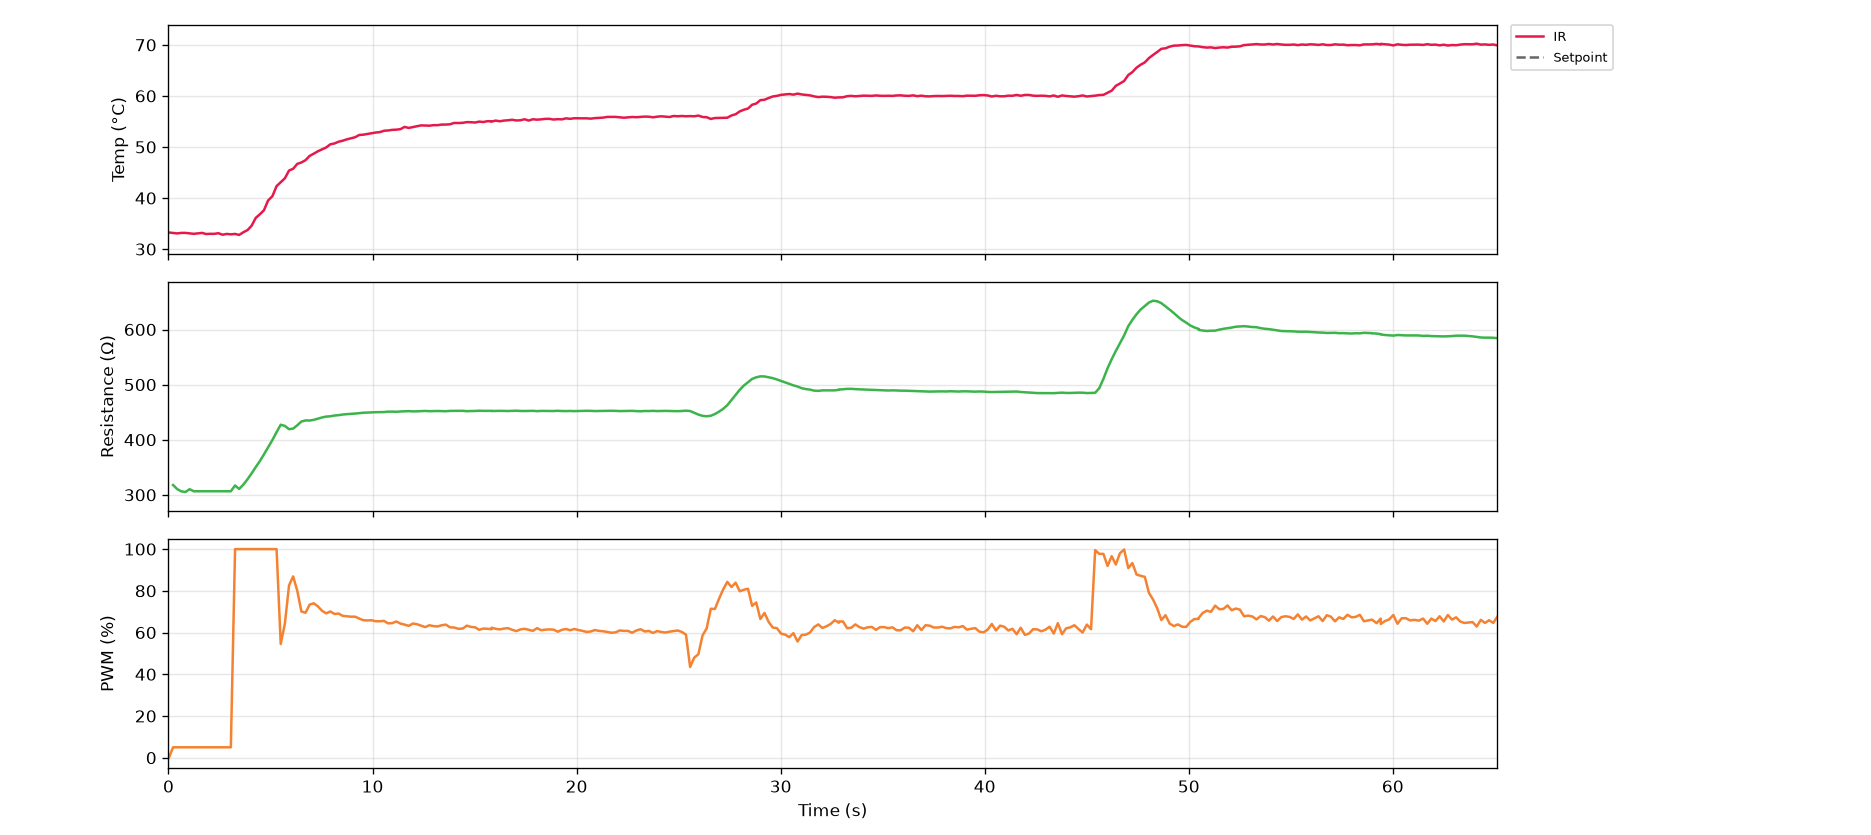

Source data for this figure (header and first rows):
serial_number, time_s, timestamp, ir_C, thermocouple_C, resistance_ohm, voltage_V, current_mA, pwm_pct, pid_auto, pid_input
G5-2, 0.0, 2026-10-27T15:40:26, 33.25, nan, nan, 0.0, 0.0, 0.0, 0, 0
G5-2, 0.2, 2026-10-27T15:40:27, 33.17, nan, 317.8, 0.216, 0.68, 5.0, 0, 0
G5-2, 0.4, 2026-10-27T15:40:27, 33.07, nan, 310.5, 0.416, 1.34, 5.0, 0, 0
G5-2, 0.6, 2026-10-27T15:40:27, 33.17, nan, 306.4, 0.464, 1.515, 5.0, 0, 0
G5-2, 0.8, 2026-10-27T15:40:27, 33.17, nan, 305.2, 0.48, 1.573, 5.0, 0, 0
G5-2, 1.0, 2026-10-27T15:40:27, 33.07, nan, 310.3, 0.488, 1.573, 5.0, 0, 0
G5-2, 1.2, 2026-10-27T15:40:28, 32.99, nan, 306.5, 0.488, 1.592, 5.0, 0, 0
G5-2, 1.4, 2026-10-27T15:40:28, 33.07, nan, 306.5, 0.488, 1.592, 5.0, 0, 0
G5-2, 1.6, 2026-10-27T15:40:28, 33.17, nan, 306.5, 0.488, 1.592, 5.0, 0, 0
G5-2, 1.8, 2026-10-27T15:40:28, 32.95, nan, 306.5, 0.488, 1.592, 5.0, 0, 0
G5-2, 2.0, 2026-10-27T15:40:28, 32.99, nan, 306.5, 0.488, 1.592, 5.0, 0, 0
G5-2, 2.2, 2026-10-27T15:40:29, 32.99, nan, 306.5, 0.488, 1.592, 5.0, 0, 0
G5-2, 2.5, 2026-10-27T15:40:29, 33.11, nan, 306.5, 0.488, 1.592, 5.0, 0, 0
G5-2, 2.7, 2026-10-27T15:40:29, 32.81, nan, 306.5, 0.488, 1.592, 5.0, 0, 0
G5-2, 2.9, 2026-10-27T15:40:29, 32.97, nan, 306.5, 0.488, 1.592, 5.0, 0, 0
G5-2, 3.1, 2026-10-27T15:40:29, 32.89, nan, 306.5, 0.488, 1.592, 5.0, 0, 0
G5-2, 3.3, 2026-10-27T15:40:30, 32.97, nan, 317, 2.056, 6.485, 100.0, 0, 0
G5-2, 3.5, 2026-10-27T15:40:30, 32.77, nan, 310.7, 8.072, 25.98, 100.0, 0, 0
G5-2, 3.7, 2026-10-27T15:40:30, 33.29, nan, 318.4, 9.792, 30.76, 100.0, 0, 0
G5-2, 3.9, 2026-10-27T15:40:30, 33.71, nan, 328.1, 10.48, 31.94, 100.0, 0, 0
G5-2, 4.1, 2026-10-27T15:40:30, 34.55, nan, 338.7, 10.91, 32.21, 100.0, 0, 0
G5-2, 4.3, 2026-10-27T15:40:31, 36.09, nan, 350.1, 11.27, 32.19, 100.0, 0, 0
G5-2, 4.5, 2026-10-27T15:40:31, 36.81, nan, 361.1, 11.59, 32.1, 100.0, 0, 0
G5-2, 4.7, 2026-10-27T15:40:31, 37.61, nan, 373.4, 11.92, 31.92, 100.0, 0, 0
G5-2, 4.9, 2026-10-27T15:40:31, 39.51, nan, 386, 12.24, 31.71, 100.0, 0, 0
G5-2, 5.1, 2026-10-27T15:40:31, 40.37, nan, 399.6, 12.58, 31.48, 100.0, 0, 0
G5-2, 5.3, 2026-10-27T15:40:32, 42.33, nan, 413.8, 12.91, 31.2, 100.0, 0, 0
G5-2, 5.5, 2026-10-27T15:40:32, 43.09, nan, 427.2, 13.23, 30.97, 54.5, 1, 2
G5-2, 5.7, 2026-10-27T15:40:32, 43.87, nan, 425, 9.912, 23.32, 64.3, 1, 2
G5-2, 5.9, 2026-10-27T15:40:32, 45.39, nan, 419.2, 9.36, 22.33, 82.6, 1, 2
G5-2, 6.1, 2026-10-27T15:40:32, 45.73, nan, 420.2, 10.66, 25.38, 86.9, 1, 2
G5-2, 6.3, 2026-10-27T15:40:33, 46.69, nan, 426.2, 11.51, 27.01, 80.0, 1, 2
G5-2, 6.5, 2026-10-27T15:40:33, 46.97, nan, 433, 11.37, 26.25, 70.1, 1, 2
G5-2, 6.7, 2026-10-27T15:40:33, 47.41, nan, 435.1, 10.57, 24.29, 69.5, 1, 2
G5-2, 6.9, 2026-10-27T15:40:33, 48.25, nan, 434.8, 10.22, 23.5, 73.4, 1, 2
G5-2, 7.1, 2026-10-27T15:40:34, 48.69, nan, 436.1, 10.42, 23.9, 74.0, 1, 2
G5-2, 7.3, 2026-10-27T15:40:34, 49.17, nan, 438.2, 10.57, 24.12, 72.5, 1, 2
G5-2, 7.5, 2026-10-27T15:40:34, 49.53, nan, 440.4, 10.53, 23.9, 70.4, 1, 2
G5-2, 7.7, 2026-10-27T15:40:34, 49.91, nan, 442, 10.36, 23.44, 69.2, 1, 2
G5-2, 7.9, 2026-10-27T15:40:34, 50.53, nan, 442.5, 10.2, 23.05, 70.1, 1, 2
G5-2, 8.1, 2026-10-27T15:40:35, 50.69, nan, 443.9, 10.23, 23.05, 68.9, 1, 2
G5-2, 8.3, 2026-10-27T15:40:35, 51.03, nan, 444.6, 10.15, 22.84, 69.1, 1, 2
G5-2, 8.5, 2026-10-27T15:40:35, 51.23, nan, 445.8, 10.14, 22.76, 68.0, 1, 2
G5-2, 8.7, 2026-10-27T15:40:35, 51.49, nan, 446.4, 10.06, 22.54, 67.8, 1, 2
G5-2, 8.9, 2026-10-27T15:40:35, 51.69, nan, 447, 10.02, 22.41, 67.6, 1, 2
G5-2, 9.1, 2026-10-27T15:40:36, 51.91, nan, 447.5, 9.992, 22.33, 67.6, 1, 2
G5-2, 9.3, 2026-10-27T15:40:36, 52.35, nan, 448.3, 9.984, 22.27, 66.7, 1, 2
G5-2, 9.6, 2026-10-27T15:40:36, 52.41, nan, 449, 9.912, 22.08, 65.9, 1, 2
G5-2, 9.8, 2026-10-27T15:40:36, 52.55, nan, 449.3, 9.824, 21.86, 65.8, 1, 2
G5-2, 10.0, 2026-10-27T15:40:36, 52.71, nan, 449.5, 9.776, 21.75, 65.9, 1, 2
G5-2, 10.2, 2026-10-27T15:40:37, 52.83, nan, 450, 9.768, 21.71, 65.4, 1, 2
G5-2, 10.4, 2026-10-27T15:40:37, 52.91, nan, 450.1, 9.728, 21.61, 65.4, 1, 2
G5-2, 10.6, 2026-10-27T15:40:37, 53.17, nan, 450.2, 9.712, 21.57, 65.6, 1, 2
G5-2, 10.8, 2026-10-27T15:40:37, 53.23, nan, 450.9, 9.728, 21.57, 64.4, 1, 2
G5-2, 11.0, 2026-10-27T15:40:37, 53.35, nan, 451, 9.624, 21.34, 64.5, 1, 2
G5-2, 11.2, 2026-10-27T15:40:38, 53.39, nan, 450.7, 9.592, 21.28, 65.3, 1, 2
G5-2, 11.4, 2026-10-27T15:40:38, 53.49, nan, 451.3, 9.648, 21.38, 64.3, 1, 2
G5-2, 11.6, 2026-10-27T15:40:38, 53.93, nan, 451.6, 9.584, 21.22, 63.8, 1, 2
G5-2, 11.8, 2026-10-27T15:40:38, 53.73, nan, 451.9, 9.52, 21.07, 63.2, 1, 2
G5-2, 12.0, 2026-10-27T15:40:38, 53.89, nan, 451.4, 9.44, 20.91, 64.3, 1, 2
... 266 more rows
